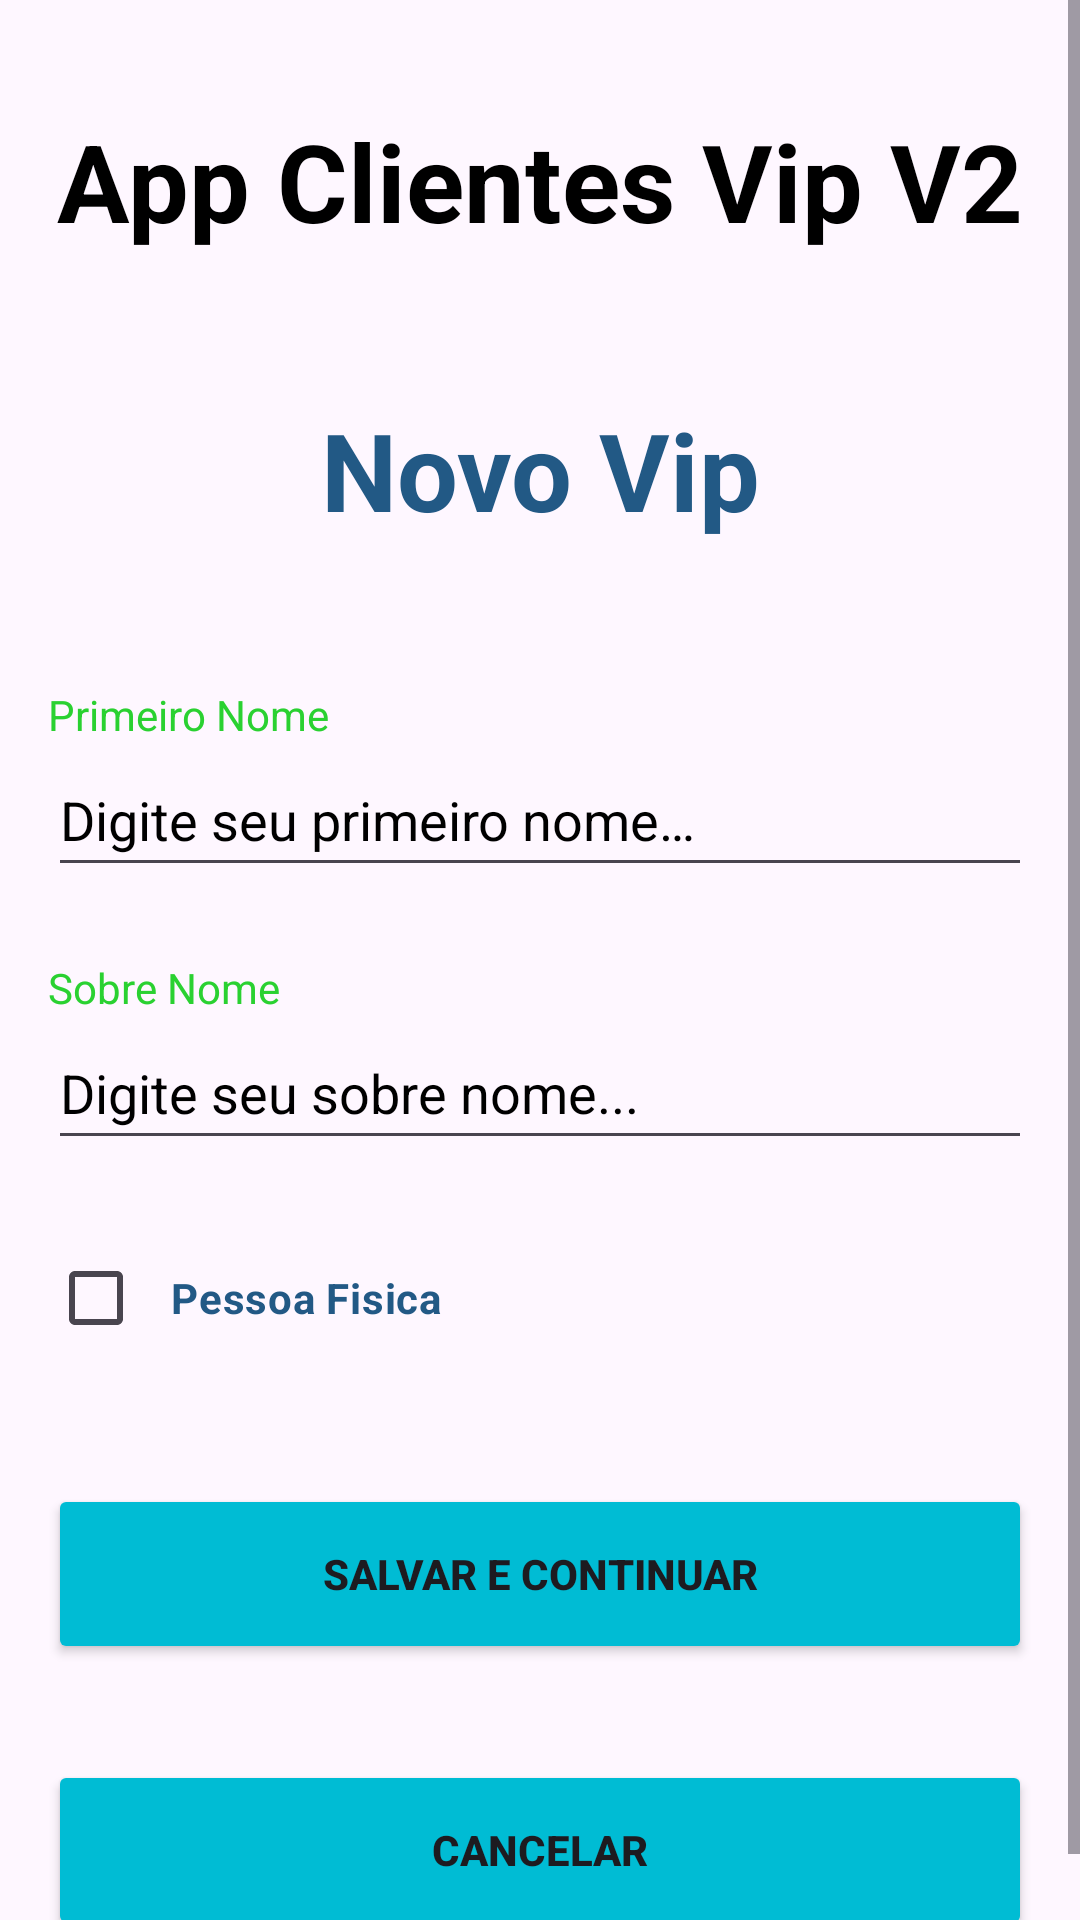

Layout XML and referenced resources for this Android screen:
<!-- AndroidManifest.xml: application theme Theme.AppClienteVip -->
<!-- res/layout/activity_cliente_vip.xml -->
<?xml version="1.0" encoding="utf-8"?>
<ScrollView xmlns:android="http://schemas.android.com/apk/res/android"
    xmlns:tools="http://schemas.android.com/tools"
    android:layout_width="match_parent"
    android:layout_height="match_parent"
    android:layout_marginStart="16dp"
    android:layout_marginEnd="16dp"
    android:orientation="vertical"
    tools:context=".view.ClienteVipActivity">

    <androidx.appcompat.widget.LinearLayoutCompat
        android:layout_width="match_parent"
        android:layout_height="match_parent"
        android:orientation="vertical">

        <TextView
            android:id="@+id/txtAppName"
            android:layout_width="match_parent"
            android:layout_height="wrap_content"
            android:layout_gravity="center_horizontal"
            android:layout_marginStart="16dp"
            android:layout_marginTop="36dp"
            android:layout_marginEnd="16dp"
            android:layout_marginBottom="24dp"
            android:text="@string/app_name"
            android:textAlignment="center"
            android:textColor="@color/black"
            android:textSize="36sp"
            android:textStyle="bold" />

        <TextView
            android:id="@+id/txtLogin"
            android:layout_width="match_parent"
            android:layout_height="wrap_content"
            android:layout_gravity="center_horizontal"
            android:layout_marginStart="16dp"
            android:layout_marginTop="24dp"
            android:layout_marginEnd="16dp"
            android:layout_marginBottom="24dp"
            android:text="@string/txtNovoVip"
            android:textAlignment="center"
            android:textColor="@color/blue"
            android:textSize="36sp"
            android:textStyle="bold" />

        <TextView
            android:id="@+id/txtPrimeiroNome"
            android:layout_width="match_parent"
            android:layout_height="wrap_content"
            android:layout_gravity="center_horizontal"
            android:layout_marginStart="16dp"
            android:layout_marginTop="24dp"
            android:layout_marginEnd="16dp"
            android:text="@string/txtPrimeiroNome"
            android:textColor="@color/green" />

        <EditText
            android:id="@+id/editPrimeiroNome"
            android:layout_width="match_parent"
            android:layout_height="48dp"
            android:layout_gravity="center_horizontal"
            android:layout_marginStart="16dp"
            android:layout_marginEnd="16dp"
            android:ems="10"
            android:hint="@string/editNome"
            android:inputType="text"
            android:textColorHint="@color/black" />

        <TextView
            android:id="@+id/txtSobreNome"
            android:layout_width="match_parent"
            android:layout_height="wrap_content"
            android:layout_gravity="center_horizontal"
            android:layout_marginStart="16dp"
            android:layout_marginTop="24dp"
            android:layout_marginEnd="16dp"
            android:text="@string/txtSobreNome"
            android:textColor="@color/green" />

        <EditText
            android:id="@+id/editSobreNome"
            android:layout_width="match_parent"
            android:layout_height="48dp"
            android:layout_gravity="center_horizontal"
            android:layout_marginStart="16dp"
            android:layout_marginEnd="16dp"
            android:ems="10"
            android:hint="@string/txtHintSobreNome"
            android:inputType="text"
            android:textColorHint="@color/black" />

        <CheckBox
            android:id="@+id/ckPessofisica"
            android:layout_width="match_parent"
            android:layout_height="60dp"
            android:layout_gravity="center_horizontal"
            android:layout_margin="16dp"
            android:onClick="pessoaFisica"
            android:padding="9dp"
            android:text="@string/ckPessofisica"
            android:textColor="@color/blue"
            android:textStyle="bold" />

        <Button
            android:id="@+id/btnSalvarContinuar"
            android:layout_width="match_parent"
            android:layout_height="60dp"
            android:layout_gravity="center_horizontal"
            android:layout_margin="16dp"
            android:backgroundTint="@color/lightBlue"
            android:padding="8dp"
            android:text="@string/btnSalvarContinuar"
            android:textStyle="bold" />

        <Button
            android:id="@+id/btnCancelar"
            android:layout_width="match_parent"
            android:layout_height="60dp"
            android:layout_gravity="center_horizontal"
            android:layout_margin="16dp"
            android:backgroundTint="@color/lightBlue"
            android:padding="8dp"
            android:text="@string/btnCancelar"
            android:textStyle="bold" />

    </androidx.appcompat.widget.LinearLayoutCompat>

</ScrollView>
<!-- resources referenced by this layout -->
<resources>
  <color name="black">#FF000000</color>
  <color name="blue">#225985</color>
  <color name="green">#2AD131</color>
  <color name="lightBlue">#00BCD4</color>
  <string name="app_name">App Clientes Vip V2</string>
  <string name="btnCancelar">CANCELAR</string>
  <string name="btnSalvarContinuar">SALVAR E CONTINUAR</string>
  <string name="ckPessofisica">Pessoa Fisica</string>
  <string name="editNome">Digite seu primeiro nome…</string>
  <string name="txtHintSobreNome">Digite seu sobre nome...</string>
  <string name="txtNovoVip">Novo Vip</string>
  <string name="txtPrimeiroNome">Primeiro Nome</string>
  <string name="txtSobreNome">Sobre Nome</string>
  <style name="Theme.AppClienteVip" parent="Base.Theme.AppClienteVip" />
  <style name="Base.Theme.AppClienteVip" parent="Theme.Material3.DayNight.NoActionBar">
          
          
      </style>
</resources>
